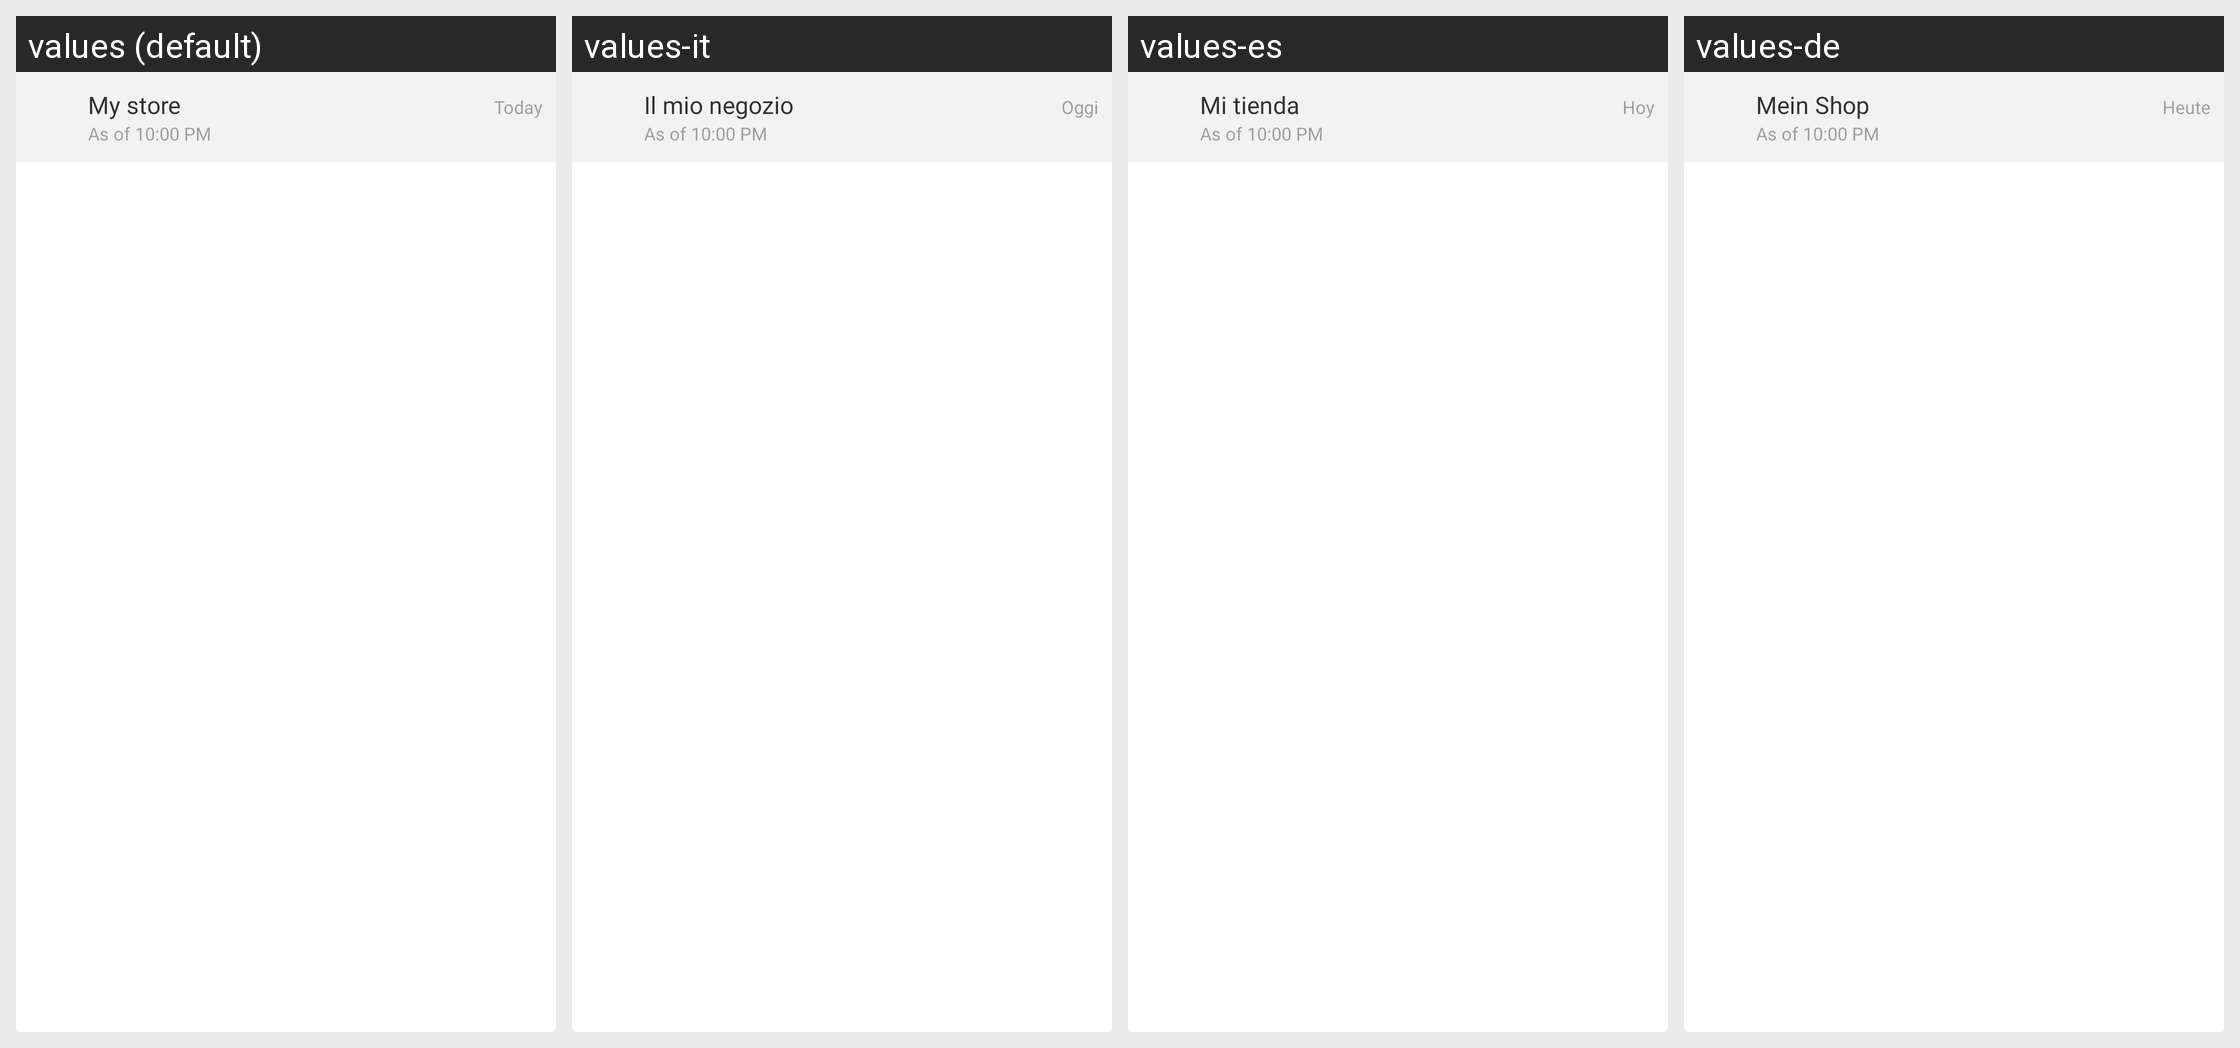

This grid shows one Android layout under several languages. Give, for every string resource on the screen, its name, the default text and each shown locale's text.
Android screen res/layout/stats_widget_list.xml rendered under 4 locales, left to right: values (default), values-it, values-es, values-de. Device: Nexus 5 (rendered at 1080×1920; each locale shown at half size, 540×960, under a caption strip naming it); theme Theme.Woo.DayNight.
Other locales in the repository, not shown: values-ar, values-fr, values-he, values-id, values-ja, values-ko, values-nl, values-pt-rBR, values-ru, values-sv, values-tr, values-zh-rCN, values-zh-rTW.
Strings drawn on this screen, with the default value and each locale's value (text and hints the layout hard-codes, and strings that could not be matched under every locale, appear in the picture but are not listed):

my_store
  values: My store
  values-it: Il mio negozio
  values-es: Mi tienda
  values-de: Mein Shop

today
  values: Today
  values-it: Oggi
  values-es: Hoy
  values-de: Heute
